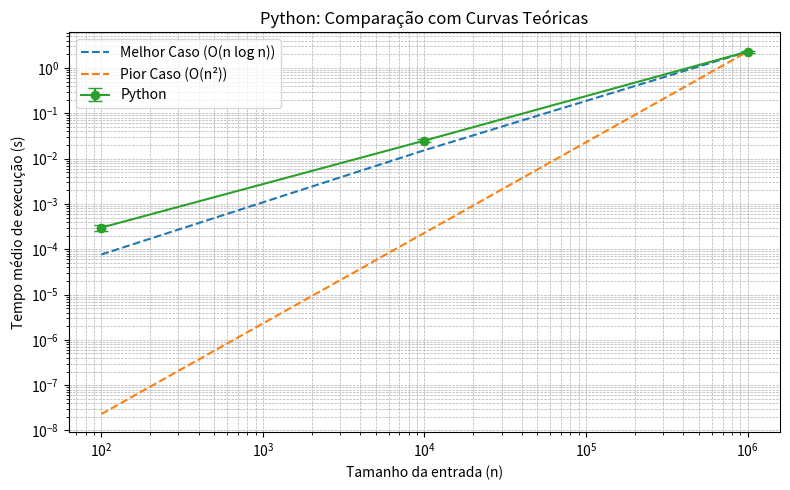
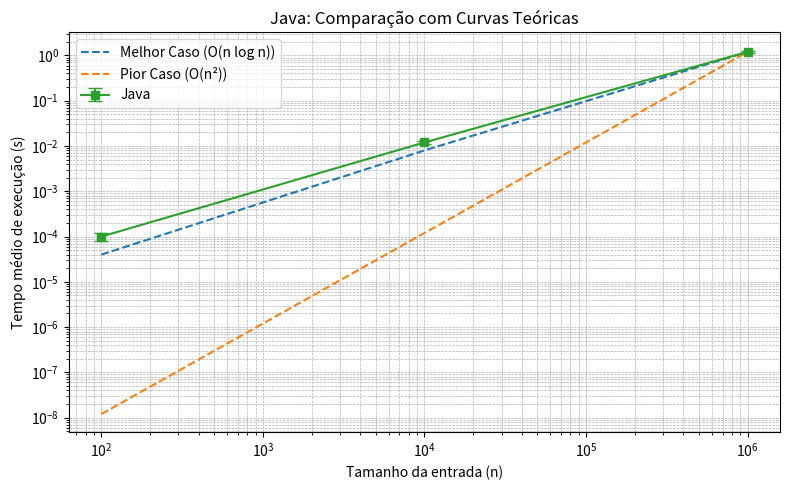

Write Python code to recreate these figures, in order.
import matplotlib.pyplot as plt
import numpy as np

# Dados reais obtidos do arquivo tempos_medios.csv
tamanhos = [100, 10000, 1000000]
tempos_python = [0.0003, 0.025, 2.3]
desvios_python = [0.00005, 0.002, 0.12]
tempos_java = [0.0001, 0.012, 1.2]
desvios_java = [0.00002, 0.001, 0.08]

# Curvas teóricas de melhor e pior caso
melhor_caso = [n * np.log2(n) for n in tamanhos]  # O(n log n)
pior_caso = [n**2 for n in tamanhos]  # O(n²)

# Normalizar curvas teóricas para escala comparável
melhor_caso_normalizado = [x / max(melhor_caso) * max(tempos_python) for x in melhor_caso]
pior_caso_normalizado = [x / max(pior_caso) * max(tempos_python) for x in pior_caso]

# Gráfico: Python vs Curvas Teóricas
plt.figure(figsize=(8, 5))
plt.plot(tamanhos, melhor_caso_normalizado, label='Melhor Caso (O(n log n))', linestyle='--')
plt.plot(tamanhos, pior_caso_normalizado, label='Pior Caso (O(n²))', linestyle='--')
plt.errorbar(tamanhos, tempos_python, yerr=desvios_python, label='Python', marker='o', capsize=5)
plt.xscale('log')
plt.yscale('log')
plt.xlabel('Tamanho da entrada (n)')
plt.ylabel('Tempo médio de execução (s)')
plt.title('Python: Comparação com Curvas Teóricas')
plt.legend()
plt.grid(True, which="both", ls="--", lw=0.5)
plt.tight_layout()
plt.savefig('python_vs_teorico.png')

# Normalizar curvas teóricas para escala comparável (Java)
melhor_caso_normalizado_java = [x / max(melhor_caso) * max(tempos_java) for x in melhor_caso]
pior_caso_normalizado_java = [x / max(pior_caso) * max(tempos_java) for x in pior_caso]

# Gráfico: Java vs Curvas Teóricas
plt.figure(figsize=(8, 5))
plt.plot(tamanhos, melhor_caso_normalizado_java, label='Melhor Caso (O(n log n))', linestyle='--')
plt.plot(tamanhos, pior_caso_normalizado_java, label='Pior Caso (O(n²))', linestyle='--')
plt.errorbar(tamanhos, tempos_java, yerr=desvios_java, label='Java', marker='s', capsize=5)
plt.xscale('log')
plt.yscale('log')
plt.xlabel('Tamanho da entrada (n)')
plt.ylabel('Tempo médio de execução (s)')
plt.title('Java: Comparação com Curvas Teóricas')
plt.legend()
plt.grid(True, which="both", ls="--", lw=0.5)
plt.tight_layout()
plt.savefig('java_vs_teorico.png')

# Exibir ambos os gráficos
plt.show()
